Run: headless pygame with SDL's dummy video driver; simulated clock (each Clock.tick advances the game by its frame time, no real sleeping); random seed 0; keys injected as events and as key.get_pressed() state; no mouse input.
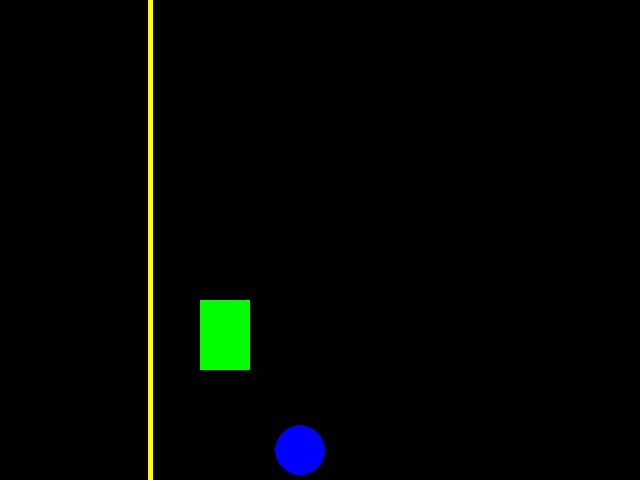
Frame 1 of 4 · flips 1–60 · no input
Frame 2 of 4 · flips 61–180 · tapped SPACE, RETURN · held RIGHT (→), D · screen unchanged from frame 1, image omitted
Frame 3 of 4 · flips 181–300 · held DOWN (↓), S · screen unchanged from frame 2, image omitted
Frame 4 of 4 · flips 301–420 · held LEFT (←), A, UP (↑), W · screen unchanged from frame 3, image omitted

The pygame program that drew these frames:

import pygame
from pygame.locals import *
from sys import exit

pygame.init()

screen_size = (640, 480)

screen = pygame.display.set_mode(screen_size)

pygame.display.set_caption("Game")

while True:
    for event in pygame.event.get():
        if event.type == QUIT:
            pygame.quit()
            exit()
    pygame.draw.rect(screen, (0, 255, 0), (200, 300, 50, 70)) #drawing a rectangle, (where will be displayed, color(RGB), position(initial_x, initial_y, width, height))
    pygame.draw.circle(screen, (0, 0, 255), (300, 450), 25) #drawing a circle (where will be displayed, color(RGB), center(x, y), radius)
    pygame.draw.line(screen, (255, 255, 0), (150, 0), (150, 600), 5) #drawing a line (where will be displayed, color(RGB), (Xa, Ya), (Xb, Yb), width)
    
    pygame.display.update()
